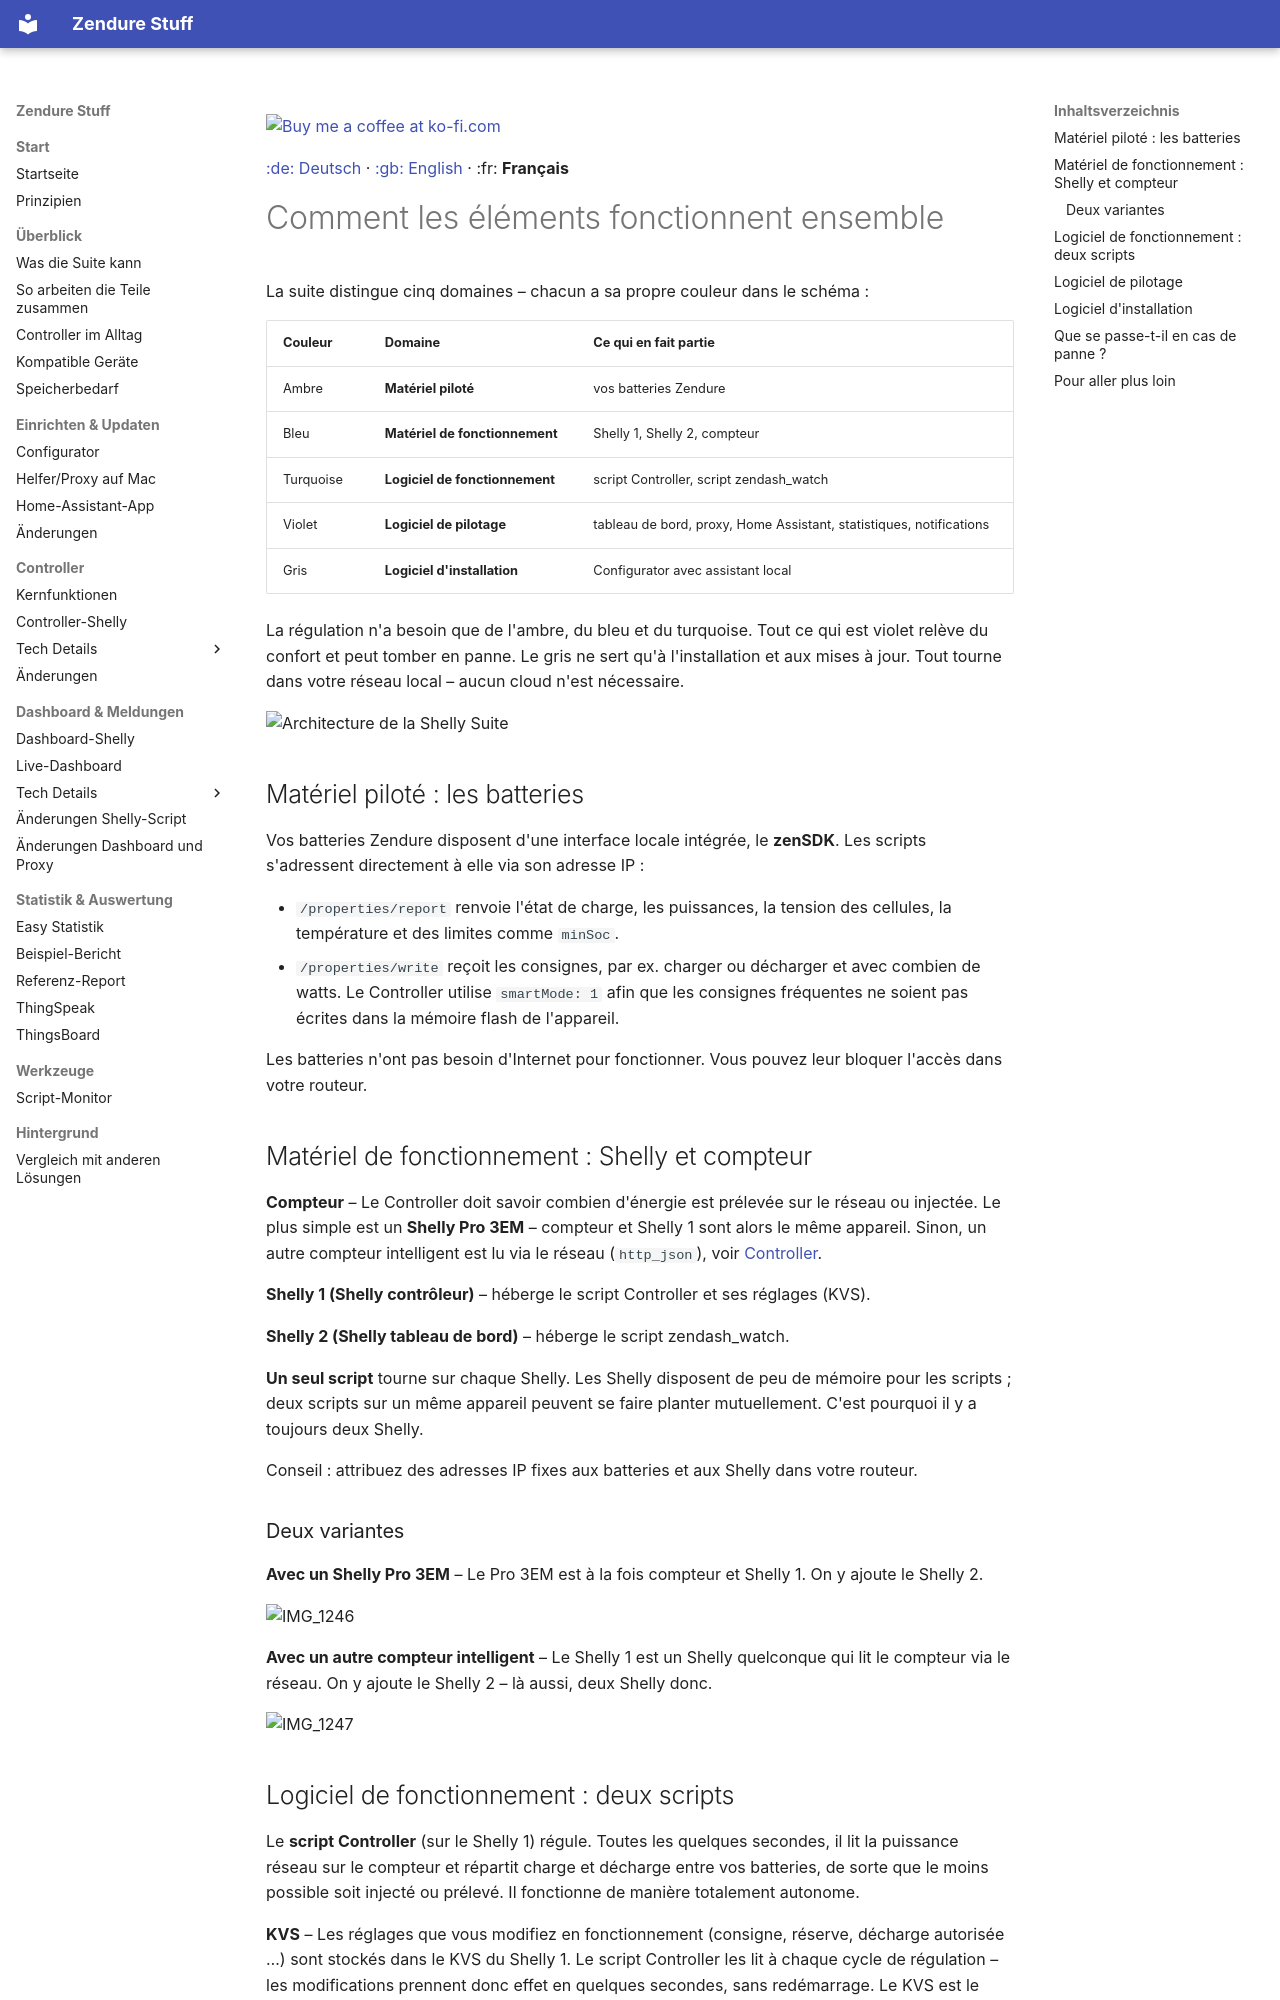

repository: surfer1264/Zendure-Stuff · page: architektur_FR/index.html · generator: mkdocs

<a href="https://ko-fi.com/surfer1264"><img width="143" alt="Buy me a coffee at ko-fi.com" src="img/kofi2.png" /></a>

[:de: Deutsch](architektur.md) · [:gb: English](architektur_EN.md) · :fr: **Français**

# Comment les éléments fonctionnent ensemble

La suite distingue cinq domaines – chacun a sa propre couleur dans le schéma :

| Couleur | Domaine | Ce qui en fait partie |
|---|---|---|
| Ambre | **Matériel piloté** | vos batteries Zendure |
| Bleu | **Matériel de fonctionnement** | Shelly 1, Shelly 2, compteur |
| Turquoise | **Logiciel de fonctionnement** | script Controller, script zendash_watch |
| Violet | **Logiciel de pilotage** | tableau de bord, proxy, Home Assistant, statistiques, notifications |
| Gris | **Logiciel d'installation** | Configurator avec assistant local |

La régulation n'a besoin que de l'ambre, du bleu et du turquoise. Tout ce qui est violet relève du confort et peut tomber en panne. Le gris ne sert qu'à l'installation et aux mises à jour. Tout tourne dans votre réseau local – aucun cloud n'est nécessaire.

![Architecture de la Shelly Suite](img/architektur_FR.svg)

## Matériel piloté : les batteries

Vos batteries Zendure disposent d'une interface locale intégrée, le **zenSDK**. Les scripts s'adressent directement à elle via son adresse IP :

- `/properties/report` renvoie l'état de charge, les puissances, la tension des cellules, la température et des limites comme `minSoc`.
- `/properties/write` reçoit les consignes, par ex. charger ou décharger et avec combien de watts. Le Controller utilise `smartMode: 1` afin que les consignes fréquentes ne soient pas écrites dans la mémoire flash de l'appareil.

Les batteries n'ont pas besoin d'Internet pour fonctionner. Vous pouvez leur bloquer l'accès dans votre routeur.

## Matériel de fonctionnement : Shelly et compteur

**Compteur** – Le Controller doit savoir combien d'énergie est prélevée sur le réseau ou injectée. Le plus simple est un **Shelly Pro 3EM** – compteur et Shelly 1 sont alors le même appareil. Sinon, un autre compteur intelligent est lu via le réseau (`http_json`), voir [Controller](Controller/readme_FR.md).

**Shelly 1 (Shelly contrôleur)** – héberge le script Controller et ses réglages (KVS).

**Shelly 2 (Shelly tableau de bord)** – héberge le script zendash_watch.

**Un seul script** tourne sur chaque Shelly. Les Shelly disposent de peu de mémoire pour les scripts ; deux scripts sur un même appareil peuvent se faire planter mutuellement. C'est pourquoi il y a toujours deux Shelly.

Conseil : attribuez des adresses IP fixes aux batteries et aux Shelly dans votre routeur.

### Deux variantes

**Avec un Shelly Pro 3EM** – Le Pro 3EM est à la fois compteur et Shelly 1. On y ajoute le Shelly 2.

<img width="350" alt="IMG_1246" src="https://github.com/user-attachments/assets/c8821089-7e87-437f-ad29-6715f1554cfb" />

**Avec un autre compteur intelligent** – Le Shelly 1 est un Shelly quelconque qui lit le compteur via le réseau. On y ajoute le Shelly 2 – là aussi, deux Shelly donc.

<img width="600" alt="IMG_1247" src="https://github.com/user-attachments/assets/4758a842-f361-47d7-8260-c23fc1ae1bde" />
